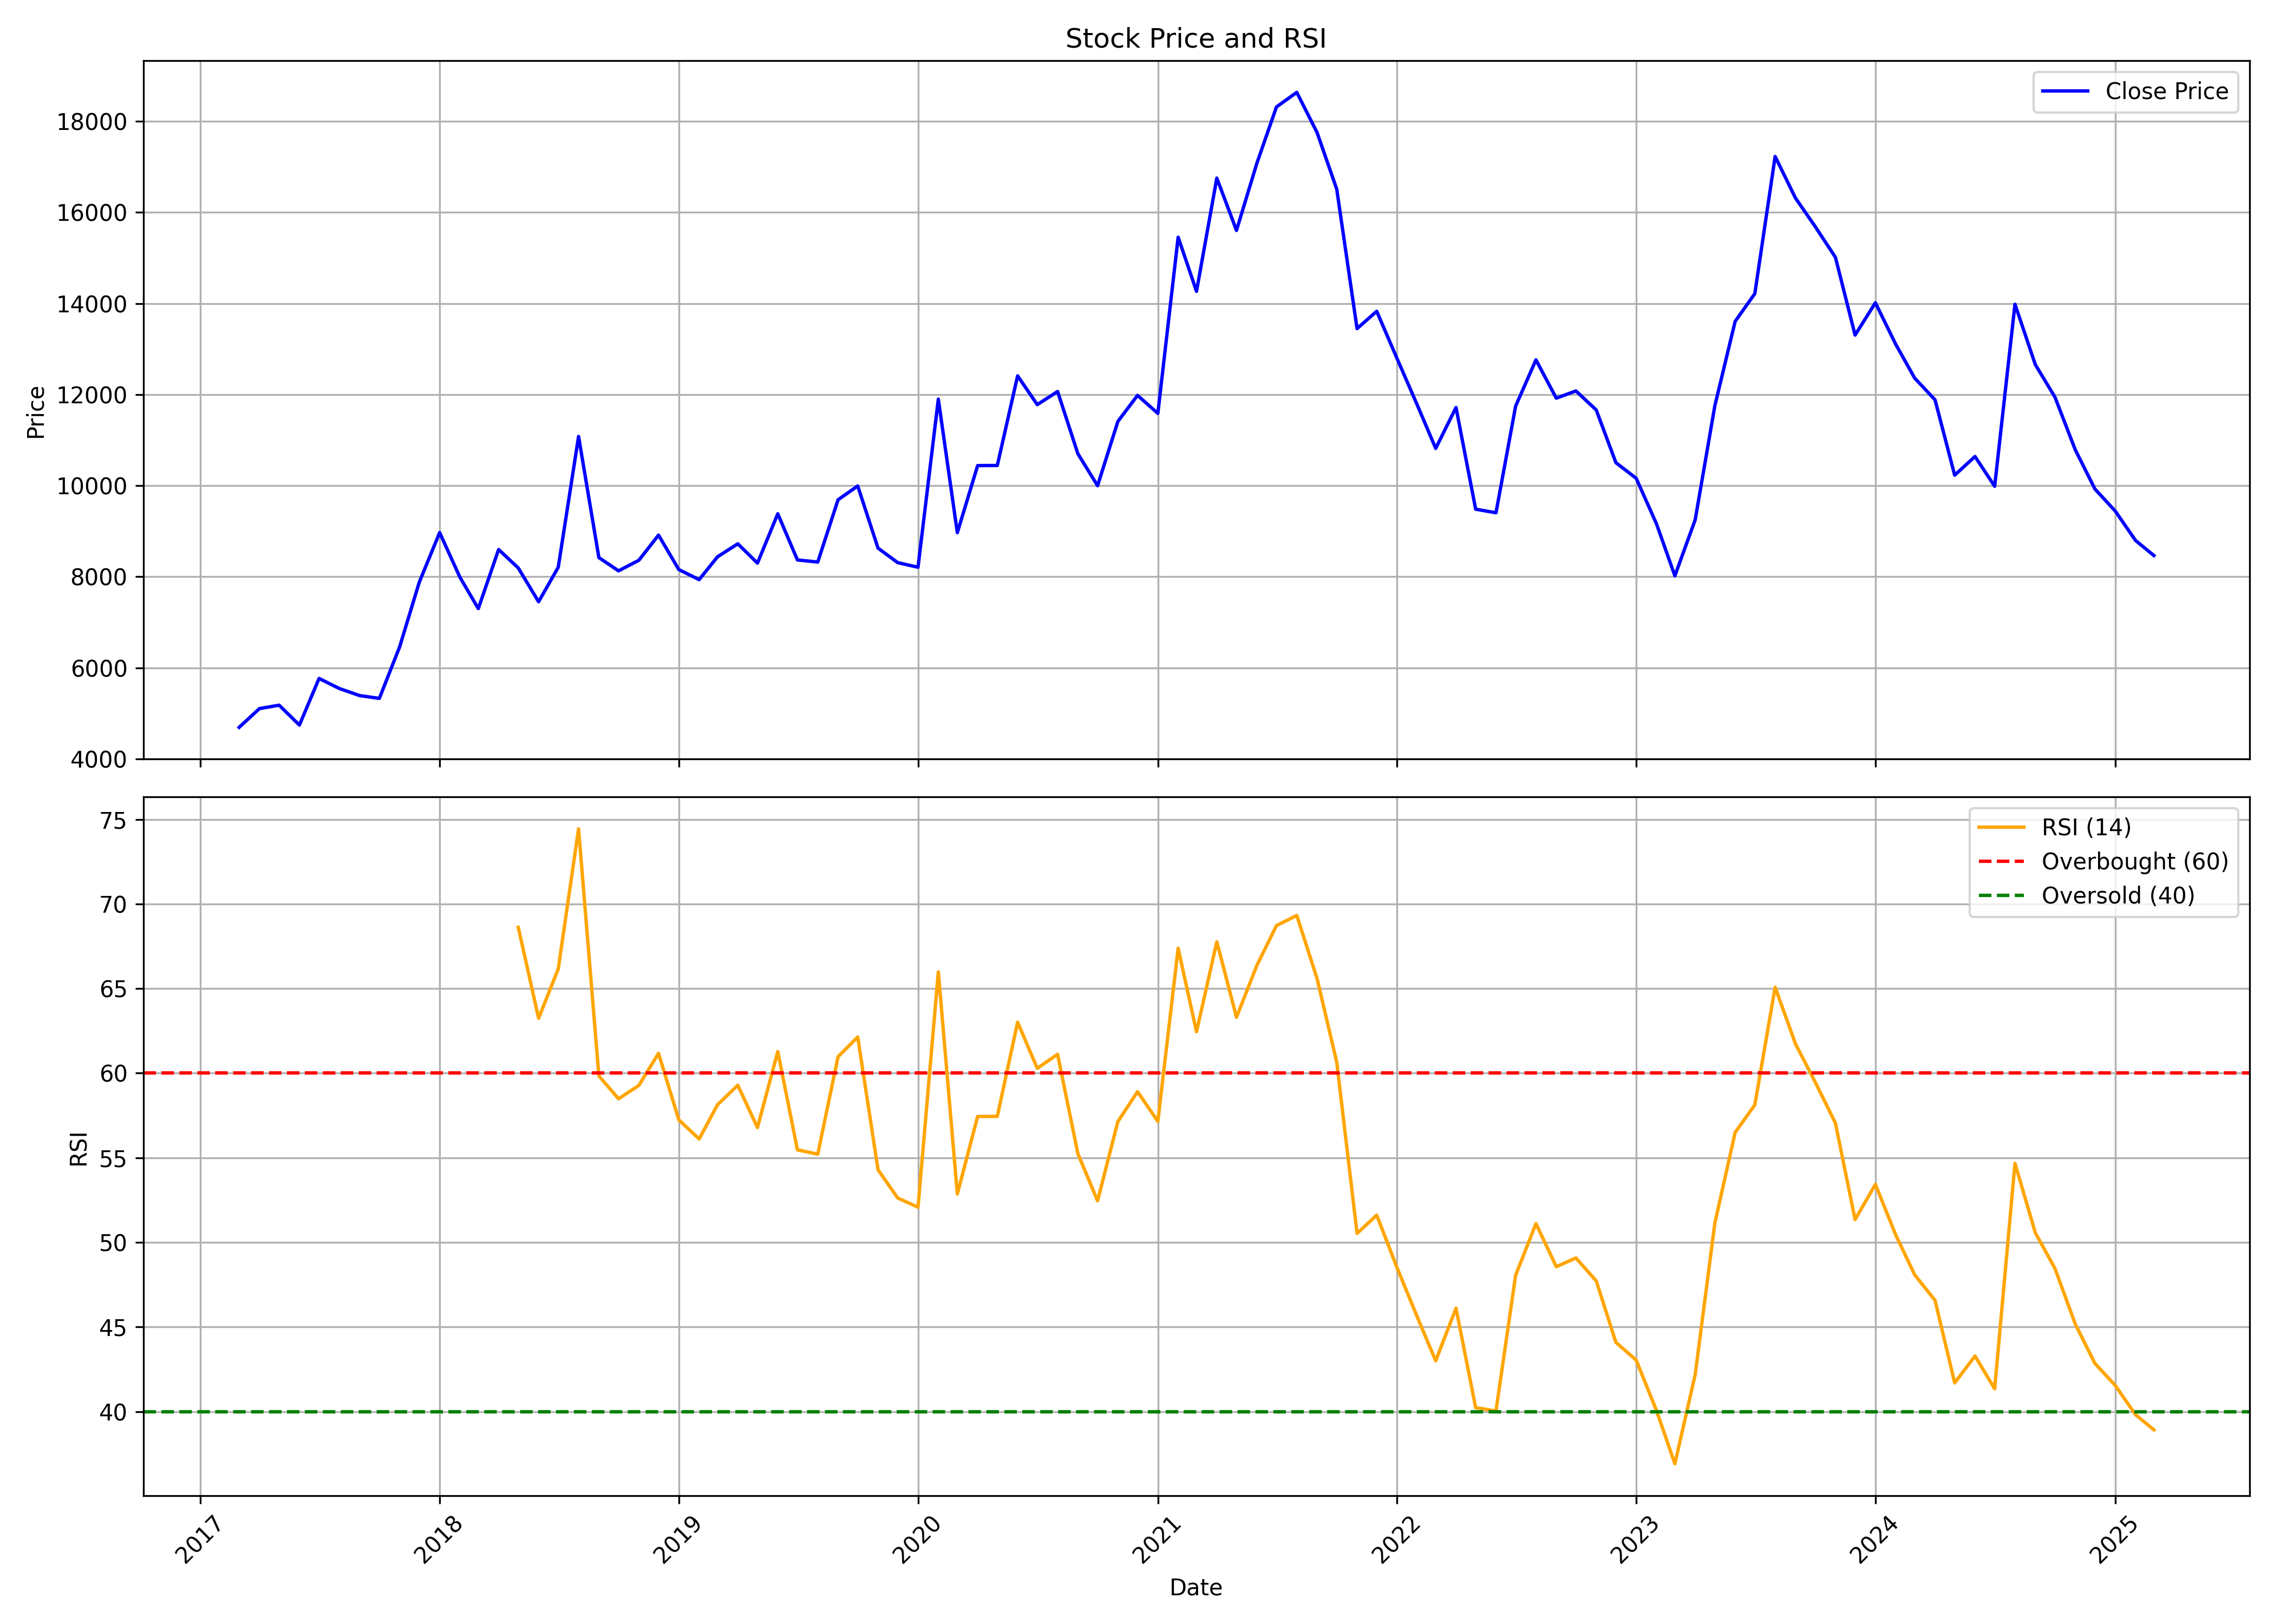

Source data for this figure (header and first rows):
, date, symbol, open, high, low, close, volume, rsi
0, 2017-03-01, TASTYBITE, 4793, 5342, 4205, 4693, 7264, 
1, 2017-04-01, TASTYBITE, 4693, 5601, 4593, 5104, 20278, 
2, 2017-05-01, TASTYBITE, 5104, 5804, 4748, 5179, 88216, 
3, 2017-06-01, TASTYBITE, 5139, 5317, 4653, 4742, 23794, 
4, 2017-07-01, TASTYBITE, 4860, 5965, 4749, 5766, 63050, 
5, 2017-08-01, TASTYBITE, 5791, 6091, 4743, 5545, 104095, 
6, 2017-09-01, TASTYBITE, 5520, 5693, 5319, 5390, 23217, 
7, 2017-10-01, TASTYBITE, 5390, 5513, 5205, 5328, 24183, 
8, 2017-11-01, TASTYBITE, 5369, 7142, 5319, 6462, 94831, 
9, 2017-12-01, TASTYBITE, 6575, 8275, 6143, 7883, 37014, 
10, 2018-01-01, TASTYBITE, 7848, 11087, 7796, 8969, 80833, 
11, 2018-02-01, TASTYBITE, 8972, 9179, 7796, 7987, 22203, 
12, 2018-03-01, TASTYBITE, 7990, 8138, 7028, 7300, 19658, 
13, 2018-04-01, TASTYBITE, 7517, 9513, 7201, 8597, 38124, 
14, 2018-05-01, TASTYBITE, 8597, 9189, 7551, 8192, 25537, 68.62
15, 2018-06-01, TASTYBITE, 8240, 8240, 7192, 7450, 26532, 63.24
16, 2018-07-01, TASTYBITE, 7626, 8240, 6992, 8208, 14018, 66.16
17, 2018-08-01, TASTYBITE, 8310, 11371, 7906, 11081, 59691, 74.44
18, 2018-09-01, TASTYBITE, 10902, 11268, 7675, 8420, 33012, 59.84
19, 2018-10-01, TASTYBITE, 8392, 9322, 7519, 8129, 23130, 58.49
20, 2018-11-01, TASTYBITE, 8075, 9042, 7805, 8361, 10131, 59.28
21, 2018-12-01, TASTYBITE, 8682, 9466, 8098, 8914, 21512, 61.17
22, 2019-01-01, TASTYBITE, 8966, 9142, 7848, 8157, 13068, 57.24
23, 2019-02-01, TASTYBITE, 8092, 8437, 7493, 7936, 23105, 56.11
24, 2019-03-01, TASTYBITE, 7943, 9844, 7881, 8437, 15131, 58.13
25, 2019-04-01, TASTYBITE, 8508, 8881, 8372, 8723, 15171, 59.29
26, 2019-05-01, TASTYBITE, 8723, 8817, 7482, 8298, 11472, 56.78
27, 2019-06-01, TASTYBITE, 8242, 9591, 7858, 9382, 8937, 61.28
28, 2019-07-01, TASTYBITE, 9386, 10270, 8127, 8368, 13706, 55.47
29, 2019-08-01, TASTYBITE, 8324, 8934, 8150, 8323, 5426, 55.21
30, 2019-09-01, TASTYBITE, 8323, 10038, 8026, 9690, 9522, 60.97
31, 2019-10-01, TASTYBITE, 9641, 10243, 9493, 9993, 19189, 62.14
32, 2019-11-01, TASTYBITE, 9893, 10692, 8469, 8628, 12048, 54.29
33, 2019-12-01, TASTYBITE, 8784, 8784, 8005, 8309, 6344, 52.62
34, 2020-01-01, TASTYBITE, 8369, 9156, 7999, 8208, 10015, 52.08
35, 2020-02-01, TASTYBITE, 8149, 13291, 7710, 11900, 98915, 65.98
36, 2020-03-01, TASTYBITE, 12092, 12591, 7452, 8967, 36587, 52.86
37, 2020-04-01, TASTYBITE, 9343, 11280, 8514, 10441, 32733, 57.44
38, 2020-05-01, TASTYBITE, 10441, 10732, 8779, 10443, 31170, 57.45
39, 2020-06-01, TASTYBITE, 10623, 12591, 10403, 12411, 44184, 63.01
40, 2020-07-01, TASTYBITE, 12206, 13730, 11058, 11779, 34709, 60.29
41, 2020-08-01, TASTYBITE, 11944, 13598, 11520, 12068, 54686, 61.11
42, 2020-09-01, TASTYBITE, 12273, 12459, 9796, 10700, 28265, 55.24
43, 2020-10-01, TASTYBITE, 10792, 11184, 9975, 9999, 16411, 52.45
44, 2020-11-01, TASTYBITE, 9985, 11994, 9945, 11410, 30387, 57.14
45, 2020-12-01, TASTYBITE, 11493, 12793, 10719, 11982, 73644, 58.91
46, 2021-01-01, TASTYBITE, 11919, 12343, 11424, 11587, 66053, 57.15
47, 2021-02-01, TASTYBITE, 11774, 16116, 11494, 15456, 81040, 67.38
48, 2021-03-01, TASTYBITE, 15492, 15606, 13126, 14267, 33085, 62.45
49, 2021-04-01, TASTYBITE, 14266, 16991, 13905, 16753, 38189, 67.77
50, 2021-05-01, TASTYBITE, 16736, 16991, 14759, 15605, 40338, 63.31
51, 2021-06-01, TASTYBITE, 15642, 17591, 14582, 17075, 52612, 66.36
52, 2021-07-01, TASTYBITE, 17021, 21476, 17021, 18316, 205678, 68.72
53, 2021-08-01, TASTYBITE, 18617, 19862, 16493, 18636, 98702, 69.32
54, 2021-09-01, TASTYBITE, 18794, 19842, 17718, 17753, 32758, 65.59
55, 2021-10-01, TASTYBITE, 17763, 19092, 16428, 16511, 31137, 60.64
56, 2021-11-01, TASTYBITE, 16513, 16858, 13174, 13449, 62667, 50.53
57, 2021-12-01, TASTYBITE, 13493, 14794, 12023, 13829, 84064, 51.61
58, 2022-01-01, TASTYBITE, 13645, 14434, 12096, 12792, 35044, 48.5
59, 2022-02-01, TASTYBITE, 12980, 13152, 10995, 11767, 32987, 45.58
... 37 more rows
